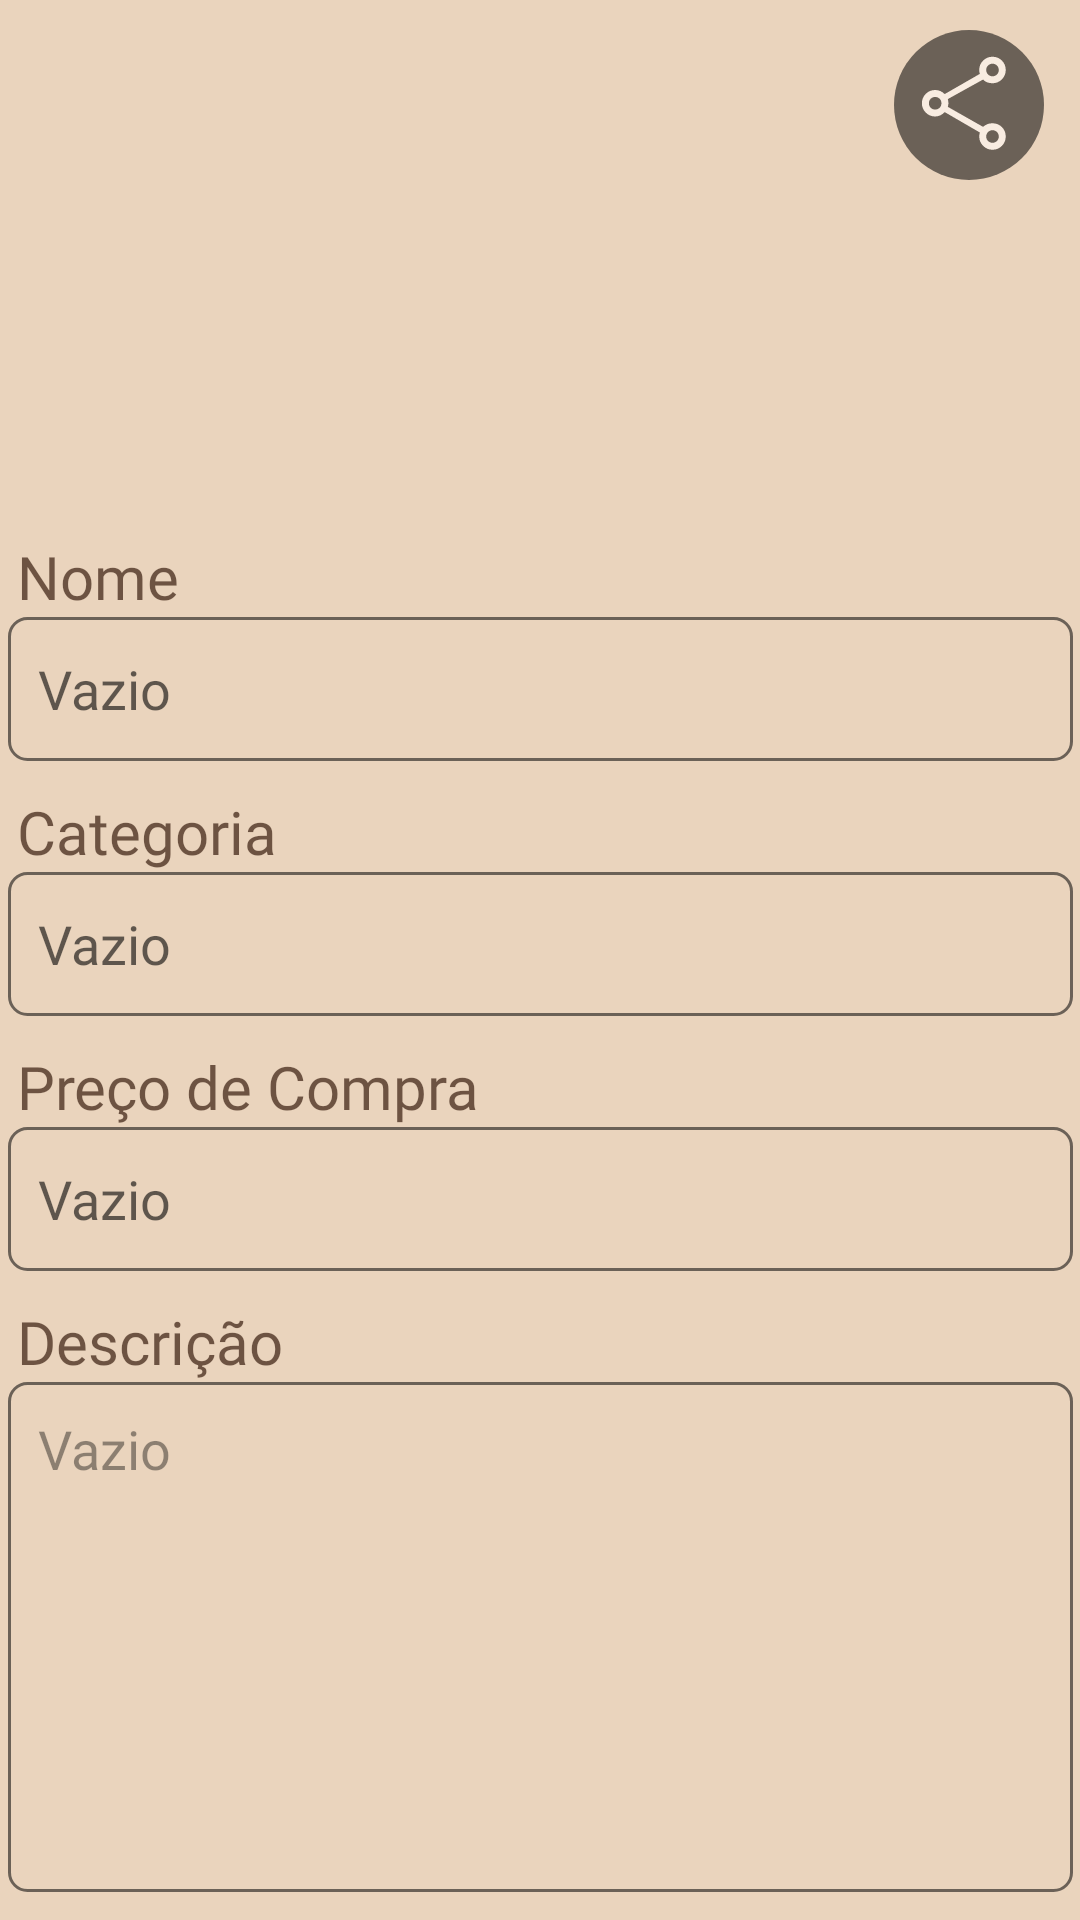

Here is an Android app screen rendered from its layout file. Give the layout XML and the strings, colors and styles it references.
<!-- AndroidManifest.xml: application theme Theme.SketchBook -->
<!-- res/layout/activity_view_item.xml -->
<?xml version="1.0" encoding="utf-8"?>
<androidx.constraintlayout.widget.ConstraintLayout xmlns:android="http://schemas.android.com/apk/res/android"
    xmlns:app="http://schemas.android.com/apk/res-auto"
    xmlns:tools="http://schemas.android.com/tools"
    android:layout_width="match_parent"
    android:layout_height="match_parent"
    tools:context=".ViewItem">

    <androidx.constraintlayout.widget.ConstraintLayout
        android:layout_width="match_parent"
        android:layout_height="match_parent"
        android:background="#EAD4BD"
        tools:context=".MainActivity"
        tools:layout_editor_absoluteX="-16dp"
        tools:layout_editor_absoluteY="32dp">

        <LinearLayout
            android:layout_width="355dp"
            android:layout_height="461dp"
            android:gravity="center"
            android:orientation="vertical"
            app:layout_constraintBottom_toBottomOf="parent"
            app:layout_constraintEnd_toEndOf="parent"
            app:layout_constraintHorizontal_bias="0.516"
            app:layout_constraintStart_toStartOf="parent">

            <TextView
                android:id="@+id/nameLabel"
                android:layout_width="match_parent"
                android:layout_height="wrap_content"
                android:layout_marginStart="2dp"
                android:fontFamily="@font/boogaloo"
                android:text="Nome"
                android:textColor="#B3371D0E"
                android:textSize="20sp" />

            <EditText
                android:id="@+id/viewItemName"
                android:layout_width="match_parent"
                android:layout_height="48dp"
                android:layout_marginBottom="10dp"
                android:background="@drawable/edit_text"
                android:clickable="false"
                android:contextClickable="false"
                android:editable="false"
                android:ems="10"
                android:fontFamily="@font/paprika"
                android:hint="Vazio"
                android:inputType="none"
                android:paddingHorizontal="10dp"
                android:textColor="@color/mainText" />

            <TextView
                android:id="@+id/categoryLabel"
                android:layout_width="match_parent"
                android:layout_height="wrap_content"
                android:layout_marginStart="2dp"
                android:fontFamily="@font/boogaloo"
                android:text="Categoria"
                android:textColor="#B3371D0E"
                android:textSize="20sp" />

            <EditText
                android:id="@+id/viewItemCategory"
                android:layout_width="match_parent"
                android:layout_height="48dp"
                android:layout_marginBottom="10dp"
                android:background="@drawable/edit_text"
                android:clickable="false"
                android:contextClickable="false"
                android:editable="false"
                android:ems="10"
                android:fontFamily="@font/paprika"
                android:hint="Vazio"
                android:inputType="none"
                android:paddingHorizontal="10dp"
                android:textColor="@color/mainText" />

            <TextView
                android:id="@+id/priceLabel"
                android:layout_width="match_parent"
                android:layout_height="wrap_content"
                android:layout_marginStart="2dp"
                android:fontFamily="@font/boogaloo"
                android:text="Preço de Compra"
                android:textColor="#B3371D0E"
                android:textSize="20sp" />

            <EditText
                android:id="@+id/viewItemPrice"
                android:layout_width="match_parent"
                android:layout_height="48dp"
                android:layout_marginBottom="10dp"
                android:background="@drawable/edit_text"
                android:clickable="false"
                android:contextClickable="false"
                android:editable="false"
                android:ems="10"
                android:fontFamily="@font/paprika"
                android:hint="Vazio"
                android:inputType="none"
                android:paddingHorizontal="10dp"
                android:textColor="@color/mainText" />

            <TextView
                android:id="@+id/descLabel"
                android:layout_width="match_parent"
                android:layout_height="wrap_content"
                android:layout_marginStart="2dp"
                android:fontFamily="@font/boogaloo"
                android:text="Descrição"
                android:textColor="#B3371D0E"
                android:textSize="20sp" />

            <EditText
                android:id="@+id/viewItemDesc"
                android:layout_width="match_parent"
                android:layout_height="170dp"
                android:layout_marginBottom="10dp"
                android:background="@drawable/edit_text"
                android:clickable="false"
                android:contextClickable="false"
                android:editable="false"
                android:ems="10"
                android:fontFamily="@font/paprika"
                android:gravity="top"
                android:hint="Vazio"
                android:inputType="none"
                android:paddingHorizontal="10dp"
                android:paddingVertical="10dp"
                android:textColor="@color/mainText"
                android:textColorHint="#66000000" />

        </LinearLayout>

        <ImageView
            android:id="@+id/viewItemImage"
            android:layout_width="0dp"
            android:layout_height="250dp"
            android:scaleType="fitCenter"
            app:layout_constraintEnd_toEndOf="parent"
            app:layout_constraintStart_toStartOf="parent"
            app:layout_constraintTop_toTopOf="parent"
            tools:srcCompat="@color/card" />

        <ImageButton
            android:id="@+id/shareImageButton"
            android:layout_width="wrap_content"
            android:layout_height="wrap_content"
            android:backgroundTint="#00FFFFFF"
            android:contentDescription="share image"
            android:onClick="goToShare"
            app:layout_constraintEnd_toEndOf="parent"
            app:layout_constraintTop_toTopOf="@+id/viewItemImage"
            app:srcCompat="@drawable/share_button" />

    </androidx.constraintlayout.widget.ConstraintLayout>
</androidx.constraintlayout.widget.ConstraintLayout>
<!-- resources referenced by this layout -->
<resources>
  <color name="card">#B8A795</color>
  <color name="mainText">#371D0E</color>
  <!-- drawable edit_text (drawable) -->
  <?xml version="1.0" encoding="utf-8"?>
  <shape xmlns:android="http://schemas.android.com/apk/res/android" android:shape="rectangle">
      <solid
          android:color="@android:color/transparent"/>
  
      <corners
          android:radius="6dp"
          />
      <stroke
          android:color="#6B6157"
          android:width="1dp"/>
  </shape>
  <!-- drawable share_button: vector/xml drawable (drawable, 2648 chars, omitted) -->
  <style name="Theme.SketchBook" parent="Theme.MaterialComponents.DayNight.NoActionBar">
          
          <item name="colorPrimary">@color/purple_500</item>
          <item name="colorPrimaryVariant">@color/purple_700</item>
          <item name="colorOnPrimary">@color/white</item>
          
          <item name="colorSecondary">@color/teal_200</item>
          <item name="colorSecondaryVariant">@color/teal_700</item>
          <item name="colorOnSecondary">@color/black</item>
          
          <item name="android:statusBarColor">#6B5237</item>
          
      </style>
  <color name="purple_500">#FF6200EE</color>
  <color name="purple_700">#FF3700B3</color>
  <color name="white">#FFFFFFFF</color>
  <color name="teal_200">#FF03DAC5</color>
  <color name="teal_700">#FF018786</color>
  <color name="black">#FF000000</color>
</resources>
